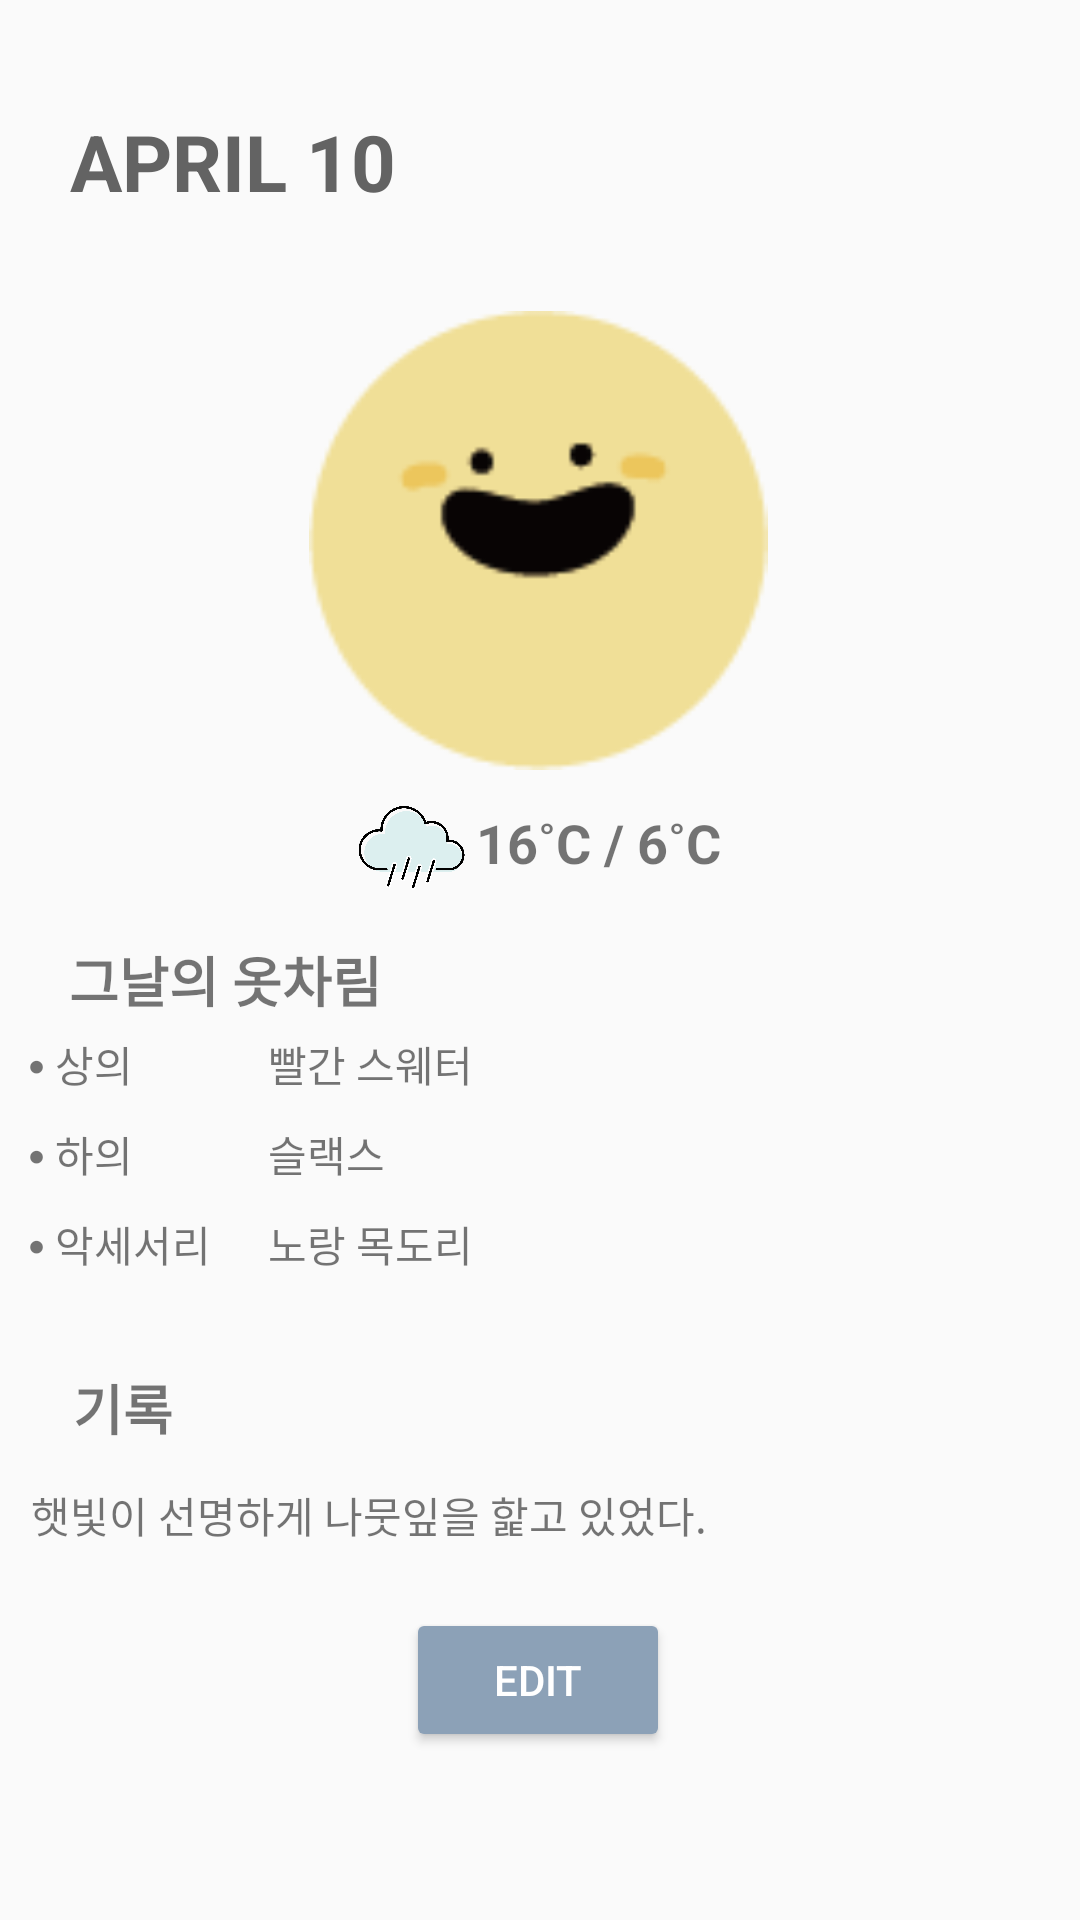

Here is an Android app screen rendered from its layout file. Give the layout XML and the strings, colors and styles it references.
<!-- AndroidManifest.xml: application theme Theme.AppCompat.Light.NoActionBar -->
<!-- res/layout/activity_search_window.xml -->
<?xml version="1.0" encoding="utf-8"?>
<androidx.constraintlayout.widget.ConstraintLayout xmlns:android="http://schemas.android.com/apk/res/android"
    xmlns:app="http://schemas.android.com/apk/res-auto"
    xmlns:tools="http://schemas.android.com/tools"
    android:layout_width="match_parent"
    android:layout_height="match_parent">

    <TextView
        android:id="@+id/date"
        android:layout_width="wrap_content"
        android:layout_height="wrap_content"
        android:text="APRIL 10"
        android:textColor="#636363"
        android:textSize="26sp"
        android:textStyle="bold"
        app:layout_constraintBottom_toBottomOf="parent"
        app:layout_constraintEnd_toEndOf="parent"
        app:layout_constraintHorizontal_bias="0.093"
        app:layout_constraintStart_toStartOf="parent"
        app:layout_constraintTop_toTopOf="parent"
        app:layout_constraintVertical_bias="0.06" />

    <ImageView
        android:id="@+id/face"
        android:layout_width="162dp"
        android:layout_height="153dp"
        app:layout_constraintBottom_toTopOf="@+id/textView3"
        app:layout_constraintEnd_toEndOf="parent"
        app:layout_constraintHorizontal_bias="0.497"
        app:layout_constraintStart_toStartOf="parent"
        app:layout_constraintTop_toBottomOf="@+id/date"
        app:layout_constraintVertical_bias="0.363"
        app:srcCompat="@drawable/nice_big" />

    <TextView
        android:id="@+id/textView4"
        android:layout_width="wrap_content"
        android:layout_height="wrap_content"
        android:text="기록"
        android:textSize="18sp"
        android:textStyle="bold"
        app:layout_constraintBottom_toBottomOf="parent"
        app:layout_constraintEnd_toEndOf="parent"
        app:layout_constraintHorizontal_bias="0.074"
        app:layout_constraintStart_toStartOf="parent"
        app:layout_constraintTop_toBottomOf="@+id/textView3"
        app:layout_constraintVertical_bias="0.424" />

    <Button
        android:id="@+id/button_edit"
        android:layout_width="wrap_content"
        android:layout_height="wrap_content"
        android:layout_marginBottom="56dp"
        android:backgroundTint="#8CA1B7"
        android:text="EDIT"
        android:textColor="@color/white"
        app:layout_constraintBottom_toBottomOf="parent"
        app:layout_constraintEnd_toEndOf="parent"
        app:layout_constraintHorizontal_bias="0.498"
        app:layout_constraintStart_toStartOf="parent"
        app:layout_constraintTop_toBottomOf="@+id/textView11"
        app:layout_constraintVertical_bias="1.0" />

    <LinearLayout
        android:id="@+id/linearLayout"
        android:layout_width="129dp"
        android:layout_height="33dp"
        android:orientation="horizontal"
        app:layout_constraintBottom_toTopOf="@+id/textView3"
        app:layout_constraintEnd_toEndOf="parent"
        app:layout_constraintStart_toStartOf="parent"
        app:layout_constraintTop_toBottomOf="@+id/face">

        <ImageView
            android:id="@+id/weather"
            android:layout_width="39dp"
            android:layout_height="28dp"
            android:layout_weight="1"
            app:srcCompat="@drawable/rain" />

        <TextView
            android:id="@+id/temperature"
            android:layout_width="wrap_content"
            android:layout_height="match_parent"
            android:layout_weight="1"
            android:text="16˚C / 6˚C"
            android:textSize="18sp"
            android:textStyle="bold" />

    </LinearLayout>

    <TableLayout
        android:id="@+id/tableLayout"
        android:layout_width="343dp"
        android:layout_height="97dp"
        app:layout_constraintBottom_toTopOf="@+id/textView4"
        app:layout_constraintEnd_toEndOf="parent"
        app:layout_constraintHorizontal_bias="0.54"
        app:layout_constraintStart_toStartOf="parent"
        app:layout_constraintTop_toBottomOf="@+id/textView3"
        app:layout_constraintVertical_bias="0.245">

        <TableRow
            android:layout_width="match_parent"
            android:layout_height="match_parent">

            <TextView
                android:id="@+id/textView8"
                android:layout_width="80dp"
                android:layout_height="30dp"
                android:text="⦁ 상의" />

            <TextView
                android:id="@+id/textView12"
                android:layout_width="287dp"
                android:layout_height="30dp"
                android:text="빨간 스웨터" />

        </TableRow>

        <TableRow
            android:layout_width="match_parent"
            android:layout_height="match_parent">

            <TextView
                android:id="@+id/textView9"
                android:layout_width="wrap_content"
                android:layout_height="30dp"
                android:text="⦁ 하의" />

            <TextView
                android:id="@+id/textView13"
                android:layout_width="wrap_content"
                android:layout_height="30dp"
                android:text="슬랙스" />

        </TableRow>

        <TableRow
            android:layout_width="match_parent"
            android:layout_height="match_parent">

            <TextView
                android:id="@+id/textView10"
                android:layout_width="75dp"
                android:layout_height="match_parent"
                android:text="⦁ 악세서리" />

            <TextView
                android:id="@+id/textView14"
                android:layout_width="wrap_content"
                android:layout_height="30dp"
                android:text="노랑 목도리" />
        </TableRow>

    </TableLayout>

    <TextView
        android:id="@+id/textView11"
        android:layout_width="338dp"
        android:layout_height="52dp"
        android:layout_marginTop="9dp"
        android:text="햇빛이 선명하게 나뭇잎을 핥고 있었다."
        app:layout_constraintBottom_toBottomOf="parent"
        app:layout_constraintEnd_toEndOf="parent"
        app:layout_constraintHorizontal_bias="0.472"
        app:layout_constraintStart_toStartOf="parent"
        app:layout_constraintTop_toBottomOf="@+id/textView4"
        app:layout_constraintVertical_bias="0.035" />

    <TextView
        android:id="@+id/textView3"
        android:layout_width="wrap_content"
        android:layout_height="wrap_content"
        android:text="그날의 옷차림"
        android:textSize="18sp"
        android:textStyle="bold"
        app:layout_constraintBottom_toBottomOf="parent"
        app:layout_constraintEnd_toEndOf="parent"
        app:layout_constraintHorizontal_bias="0.09"
        app:layout_constraintStart_toStartOf="parent"
        app:layout_constraintTop_toBottomOf="@+id/date"
        app:layout_constraintVertical_bias="0.446" />

</androidx.constraintlayout.widget.ConstraintLayout>
<!-- resources referenced by this layout -->
<resources>
  <!-- drawable nice_big: png bitmap (drawable-v24, 2471 bytes) -->
  <!-- drawable rain: png bitmap (drawable-v24, 58707 bytes) -->
  <!-- not gathered from this repository: default colours our renderer supplied (Android Studio template values) -->
  <color name="white">#FFFFFFFF</color>
</resources>
